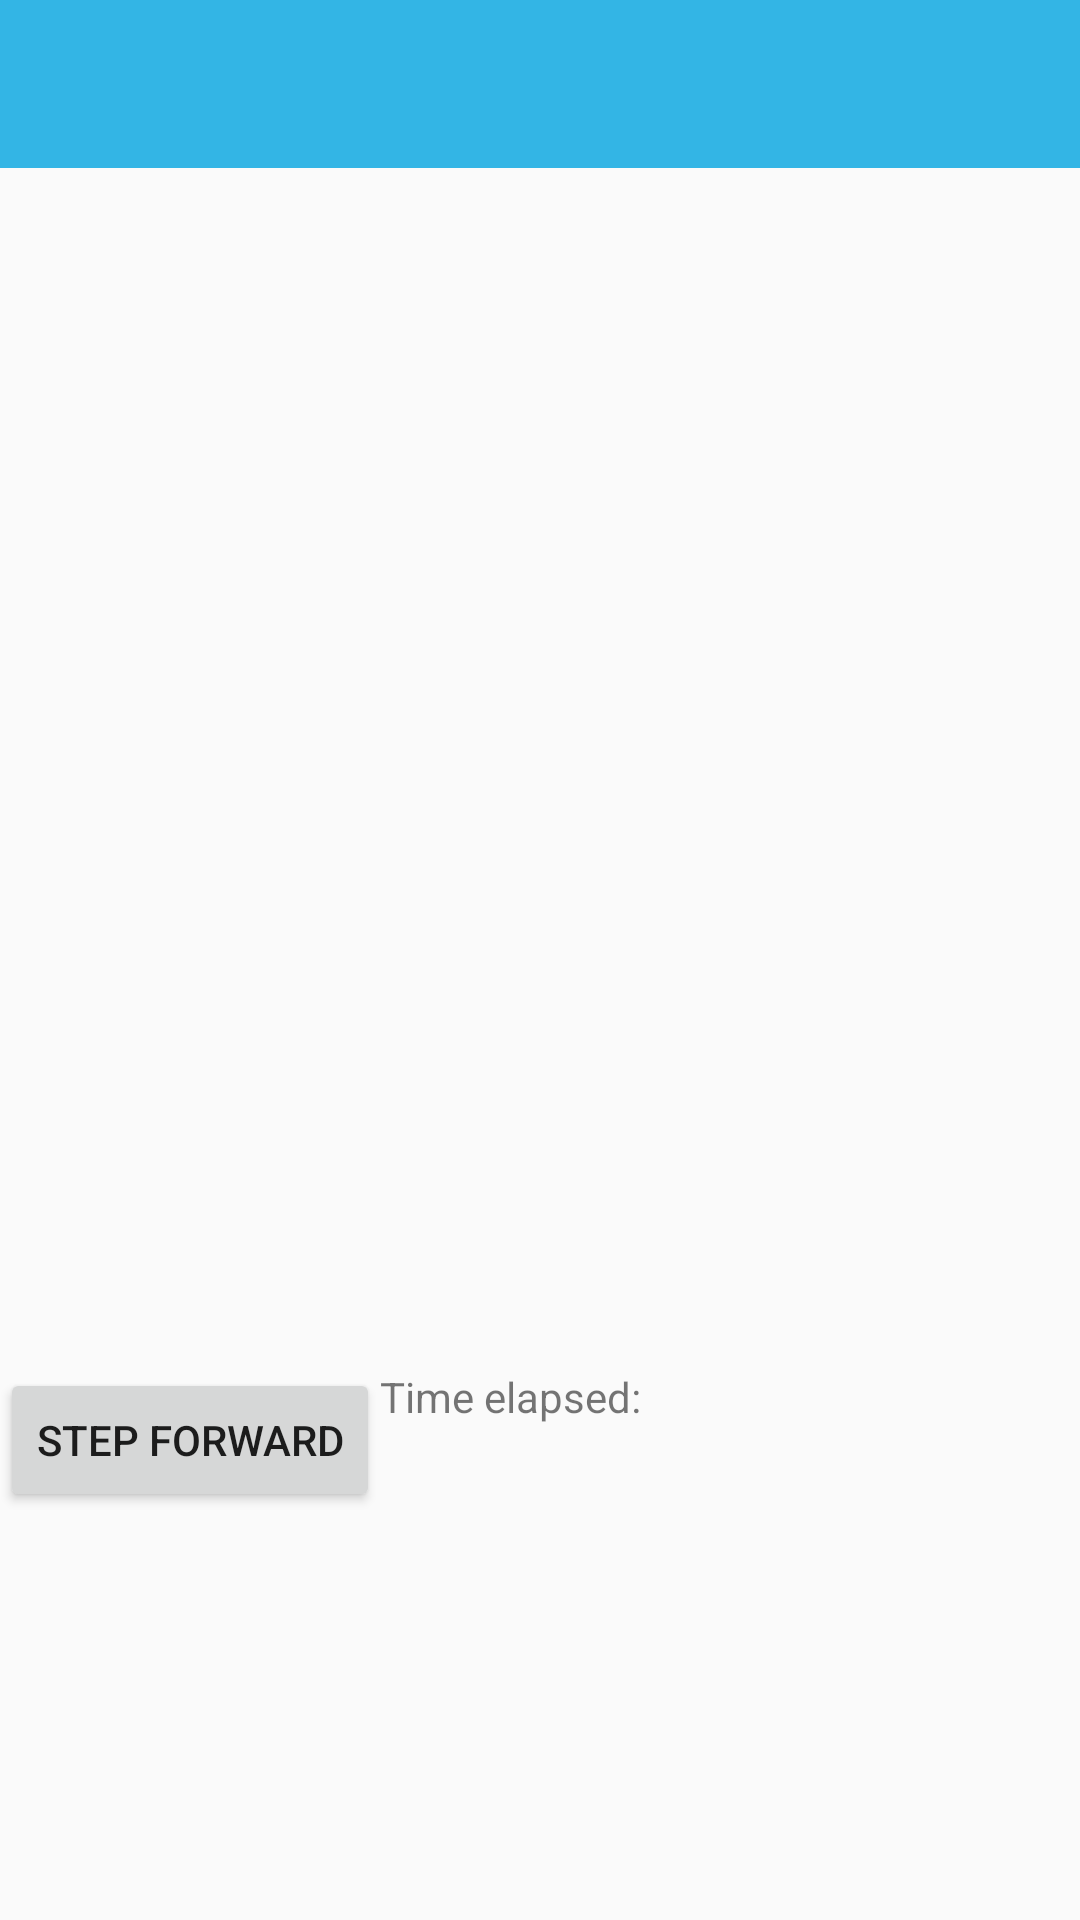

Here is an Android app screen rendered from its layout file. Give the layout XML and the strings, colors and styles it references.
<!-- AndroidManifest.xml: activity theme AppTheme.NoActionBar -->
<!-- res/layout/activity_von_neumann.xml -->
<?xml version="1.0" encoding="utf-8"?>
<RelativeLayout
    xmlns:android="http://schemas.android.com/apk/res/android"
    xmlns:tools="http://schemas.android.com/tools"
    android:layout_width="match_parent"
    android:layout_height="match_parent"
    tools:context="org.ricts.abstractmachine.ui.activities.VonNeumannActivity">

    <android.support.design.widget.TabLayout
        android:id="@+id/tab_layout"
        android:layout_width="match_parent"
        android:layout_height="wrap_content"
        android:background="#33b5e5"
        android:paddingTop="4dp"
        android:paddingBottom="4dp" />

    <android.support.v4.view.ViewPager
        android:id="@+id/pager"
        android:layout_width="match_parent"
        android:layout_height="400dp"
        android:layout_below="@+id/tab_layout">
    </android.support.v4.view.ViewPager>

    <Button
        android:id="@+id/stepButton"
        android:layout_width="wrap_content"
        android:layout_height="wrap_content"
        android:layout_below="@id/pager"
        android:text="Step forward"
        />
    <TextView
        android:id="@+id/sysClockLabel"
        android:layout_width="wrap_content"
        android:layout_height="wrap_content"
        android:layout_toRightOf="@id/stepButton"
        android:layout_alignTop="@id/stepButton"
        android:text="Time elapsed: "
        />
    <TextView
        android:id="@+id/sysClockText"
        android:layout_width="wrap_content"
        android:layout_height="wrap_content"
        android:layout_toRightOf="@id/sysClockLabel"
        android:layout_alignTop="@id/sysClockLabel"
        />

</RelativeLayout>
<!-- resources referenced by this layout -->
<resources>
  <style name="AppTheme.NoActionBar">
          <item name="windowActionBar">false</item>
          <item name="windowNoTitle">true</item>
      </style>
</resources>
